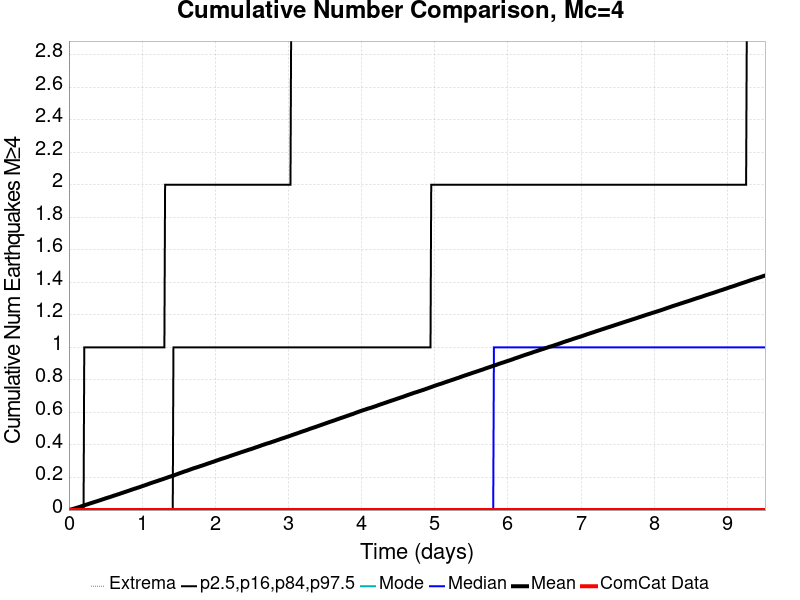

The file beside this chart, header and first rows:
Time (days), ComCat Data, Simulation Mean, Simulation Median, Simulation Mode, Simulation Minimum, Simulation Maximum, 2.5 %-ile, 16 %-ile, 84 %-ile, 97.5 %-ile
0.0, 0.0, 0.0, 0.0, 0.0, 0.0, 0.0, 0.0, 0.0, 0.0, 0.0
0.009524, 0.0, 0.0014, 0.0, 0.0, 0.0, 5.0, 0.0, 0.0, 0.0, 0.0
0.01905, 0.0, 0.0027, 0.0, 0.0, 0.0, 7.0, 0.0, 0.0, 0.0, 0.0
0.02857, 0.0, 0.00366, 0.0, 0.0, 0.0, 11.0, 0.0, 0.0, 0.0, 0.0
0.0381, 0.0, 0.00485, 0.0, 0.0, 0.0, 11.0, 0.0, 0.0, 0.0, 0.0
0.04762, 0.0, 0.00603, 0.0, 0.0, 0.0, 12.0, 0.0, 0.0, 0.0, 0.0
0.05715, 0.0, 0.00723, 0.0, 0.0, 0.0, 13.0, 0.0, 0.0, 0.0, 0.0
0.06667, 0.0, 0.00858, 0.0, 0.0, 0.0, 13.0, 0.0, 0.0, 0.0, 0.0
0.07619, 0.0, 0.00992, 0.0, 0.0, 0.0, 15.0, 0.0, 0.0, 0.0, 0.0
0.08572, 0.0, 0.0111, 0.0, 0.0, 0.0, 15.0, 0.0, 0.0, 0.0, 0.0
0.09524, 0.0, 0.01236, 0.0, 0.0, 0.0, 17.0, 0.0, 0.0, 0.0, 0.0
0.1048, 0.0, 0.01354, 0.0, 0.0, 0.0, 17.0, 0.0, 0.0, 0.0, 0.0
0.1143, 0.0, 0.01489, 0.0, 0.0, 0.0, 17.0, 0.0, 0.0, 0.0, 0.0
0.1238, 0.0, 0.01626, 0.0, 0.0, 0.0, 17.0, 0.0, 0.0, 0.0, 0.0
0.1333, 0.0, 0.01743, 0.0, 0.0, 0.0, 18.0, 0.0, 0.0, 0.0, 0.0
0.1429, 0.0, 0.01871, 0.0, 0.0, 0.0, 20.0, 0.0, 0.0, 0.0, 0.0
0.1524, 0.0, 0.02027, 0.0, 0.0, 0.0, 21.0, 0.0, 0.0, 0.0, 0.0
0.1619, 0.0, 0.02183, 0.0, 0.0, 0.0, 21.0, 0.0, 0.0, 0.0, 0.0
0.1714, 0.0, 0.02333, 0.0, 0.0, 0.0, 21.0, 0.0, 0.0, 0.0, 0.0
0.181, 0.0, 0.02473, 0.0, 0.0, 0.0, 21.0, 0.0, 0.0, 0.0, 0.0
0.1905, 0.0, 0.02608, 0.0, 0.0, 0.0, 22.0, 0.0, 0.0, 0.0, 0.0
0.2, 0.0, 0.02757, 0.0, 0.0, 0.0, 22.0, 0.0, 0.0, 0.0, 0.0
0.2095, 0.0, 0.02891, 0.0, 0.0, 0.0, 23.0, 0.0, 0.0, 0.0, 1.0
0.2191, 0.0, 0.03035, 0.0, 0.0, 0.0, 27.0, 0.0, 0.0, 0.0, 1.0
0.2286, 0.0, 0.03189, 0.0, 0.0, 0.0, 31.0, 0.0, 0.0, 0.0, 1.0
0.2381, 0.0, 0.03338, 0.0, 0.0, 0.0, 34.0, 0.0, 0.0, 0.0, 1.0
0.2476, 0.0, 0.03456, 0.0, 0.0, 0.0, 34.0, 0.0, 0.0, 0.0, 1.0
0.2572, 0.0, 0.03592, 0.0, 0.0, 0.0, 35.0, 0.0, 0.0, 0.0, 1.0
0.2667, 0.0, 0.0375, 0.0, 0.0, 0.0, 37.0, 0.0, 0.0, 0.0, 1.0
0.2762, 0.0, 0.03879, 0.0, 0.0, 0.0, 39.0, 0.0, 0.0, 0.0, 1.0
0.2857, 0.0, 0.04031, 0.0, 0.0, 0.0, 42.0, 0.0, 0.0, 0.0, 1.0
0.2953, 0.0, 0.04174, 0.0, 0.0, 0.0, 43.0, 0.0, 0.0, 0.0, 1.0
0.3048, 0.0, 0.043, 0.0, 0.0, 0.0, 44.0, 0.0, 0.0, 0.0, 1.0
0.3143, 0.0, 0.04444, 0.0, 0.0, 0.0, 48.0, 0.0, 0.0, 0.0, 1.0
0.3238, 0.0, 0.0457, 0.0, 0.0, 0.0, 49.0, 0.0, 0.0, 0.0, 1.0
0.3333, 0.0, 0.04706, 0.0, 0.0, 0.0, 52.0, 0.0, 0.0, 0.0, 1.0
0.3429, 0.0, 0.04842, 0.0, 0.0, 0.0, 53.0, 0.0, 0.0, 0.0, 1.0
0.3524, 0.0, 0.04995, 0.0, 0.0, 0.0, 55.0, 0.0, 0.0, 0.0, 1.0
0.3619, 0.0, 0.0513, 0.0, 0.0, 0.0, 56.0, 0.0, 0.0, 0.0, 1.0
0.3714, 0.0, 0.05259, 0.0, 0.0, 0.0, 56.0, 0.0, 0.0, 0.0, 1.0
0.381, 0.0, 0.05369, 0.0, 0.0, 0.0, 56.0, 0.0, 0.0, 0.0, 1.0
0.3905, 0.0, 0.05516, 0.0, 0.0, 0.0, 57.0, 0.0, 0.0, 0.0, 1.0
0.4, 0.0, 0.05665, 0.0, 0.0, 0.0, 58.0, 0.0, 0.0, 0.0, 1.0
0.4095, 0.0, 0.05819, 0.0, 0.0, 0.0, 59.0, 0.0, 0.0, 0.0, 1.0
0.4191, 0.0, 0.05959, 0.0, 0.0, 0.0, 59.0, 0.0, 0.0, 0.0, 1.0
0.4286, 0.0, 0.06083, 0.0, 0.0, 0.0, 60.0, 0.0, 0.0, 0.0, 1.0
0.4381, 0.0, 0.06213, 0.0, 0.0, 0.0, 61.0, 0.0, 0.0, 0.0, 1.0
0.4476, 0.0, 0.06374, 0.0, 0.0, 0.0, 62.0, 0.0, 0.0, 0.0, 1.0
0.4572, 0.0, 0.06512, 0.0, 0.0, 0.0, 65.0, 0.0, 0.0, 0.0, 1.0
0.4667, 0.0, 0.06677, 0.0, 0.0, 0.0, 65.0, 0.0, 0.0, 0.0, 1.0
0.4762, 0.0, 0.06809, 0.0, 0.0, 0.0, 65.0, 0.0, 0.0, 0.0, 1.0
0.4857, 0.0, 0.06948, 0.0, 0.0, 0.0, 67.0, 0.0, 0.0, 0.0, 1.0
0.4953, 0.0, 0.07107, 0.0, 0.0, 0.0, 67.0, 0.0, 0.0, 0.0, 1.0
0.5048, 0.0, 0.07243, 0.0, 0.0, 0.0, 68.0, 0.0, 0.0, 0.0, 1.0
0.5143, 0.0, 0.07391, 0.0, 0.0, 0.0, 68.0, 0.0, 0.0, 0.0, 1.0
0.5238, 0.0, 0.07516, 0.0, 0.0, 0.0, 69.0, 0.0, 0.0, 0.0, 1.0
0.5334, 0.0, 0.07651, 0.0, 0.0, 0.0, 70.0, 0.0, 0.0, 0.0, 1.0
0.5429, 0.0, 0.07772, 0.0, 0.0, 0.0, 71.0, 0.0, 0.0, 0.0, 1.0
0.5524, 0.0, 0.07907, 0.0, 0.0, 0.0, 71.0, 0.0, 0.0, 0.0, 1.0
0.5619, 0.0, 0.08045, 0.0, 0.0, 0.0, 72.0, 0.0, 0.0, 0.0, 1.0
... 940 more rows
